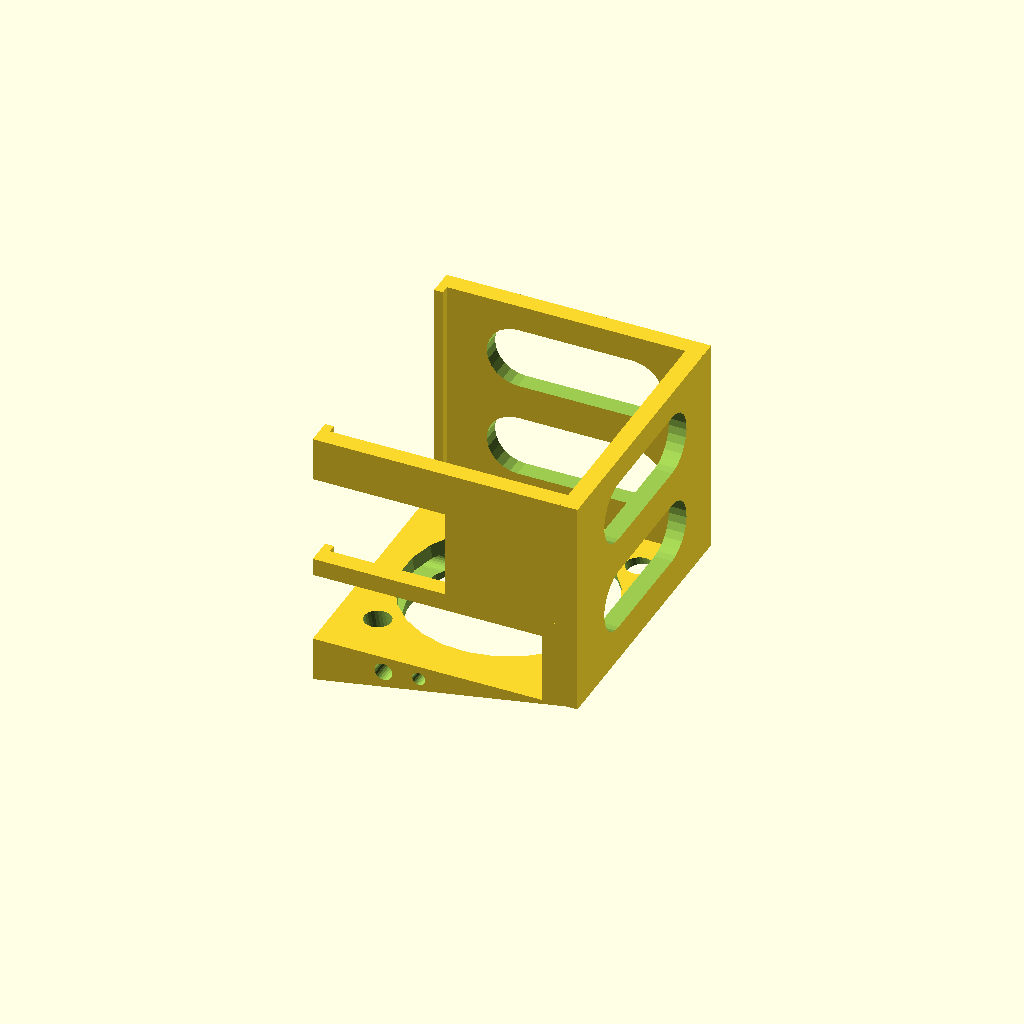
Cell 1: the model at its default parameters.
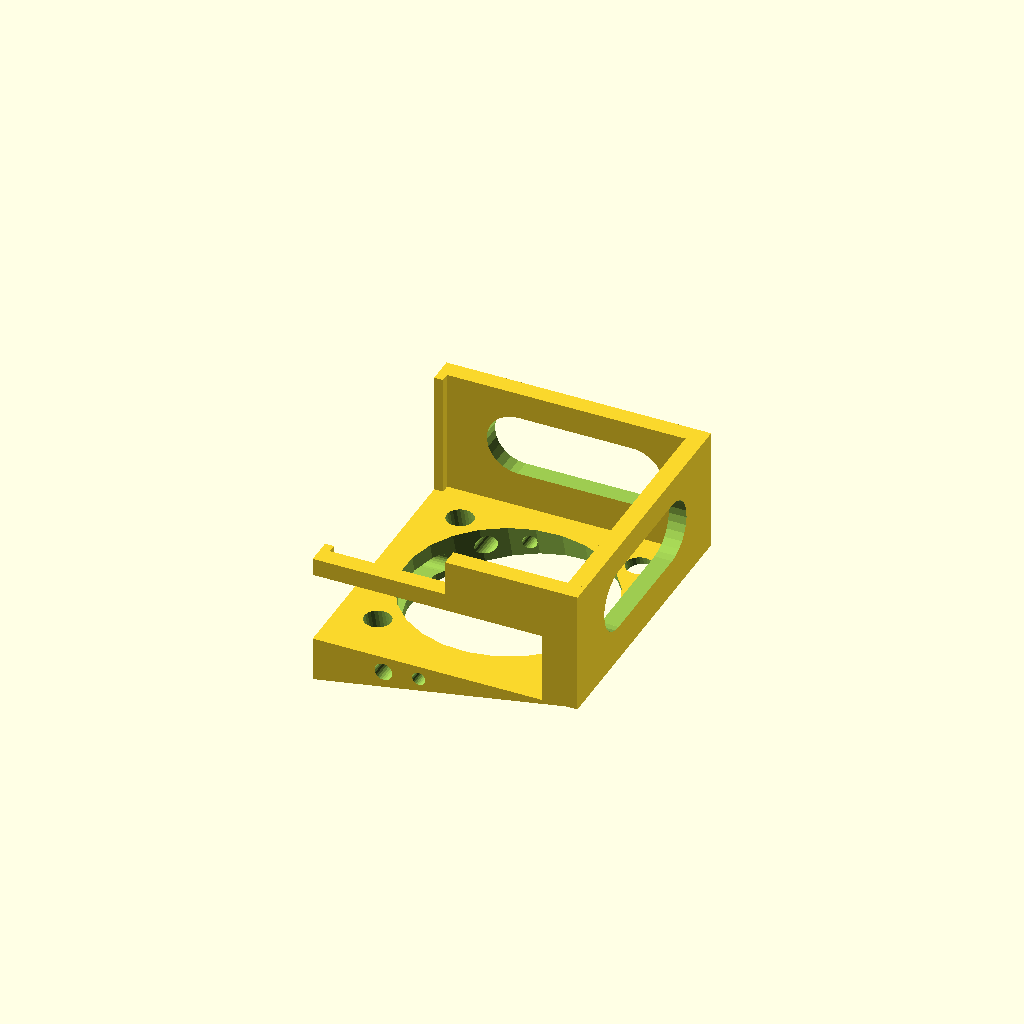
Cell 2 — height set to 14, the other parameters unchanged.
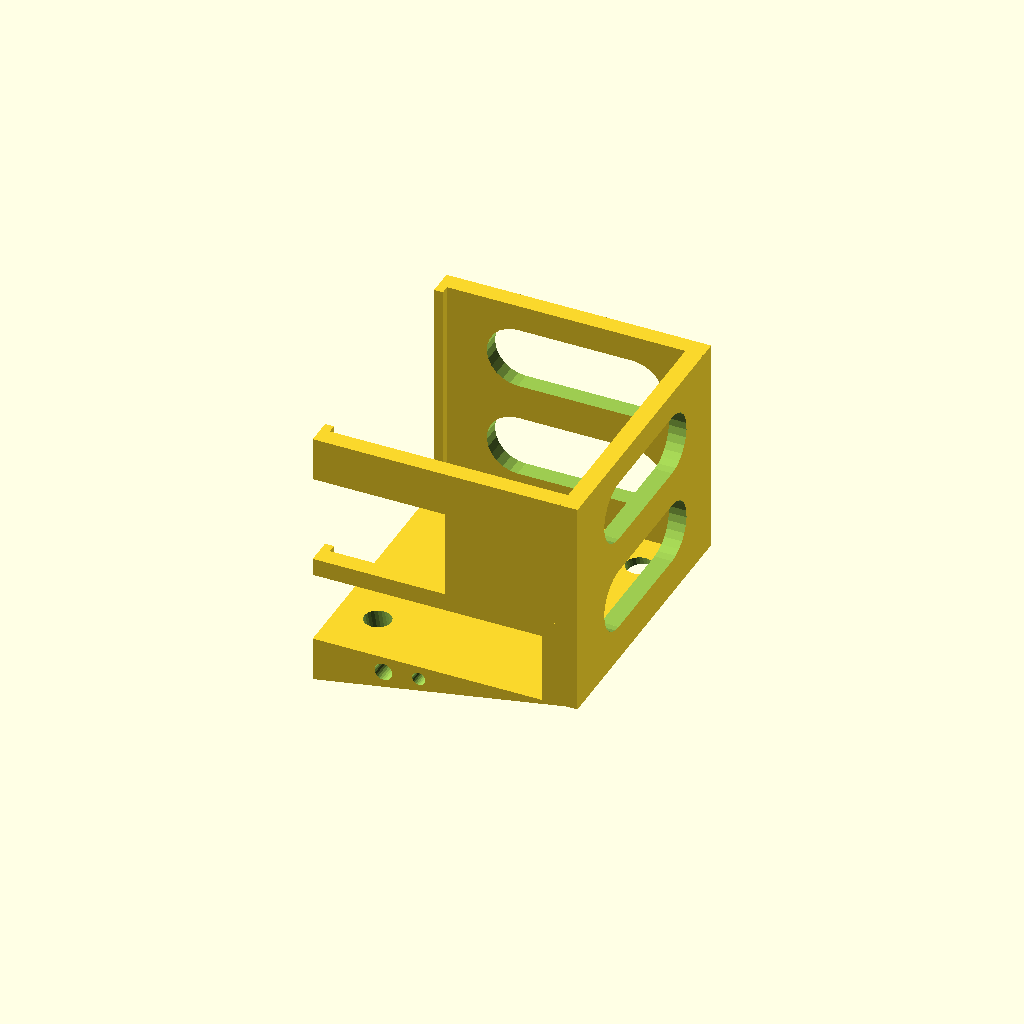
Cell 3: the same model with fan_hole_diameter = 0.
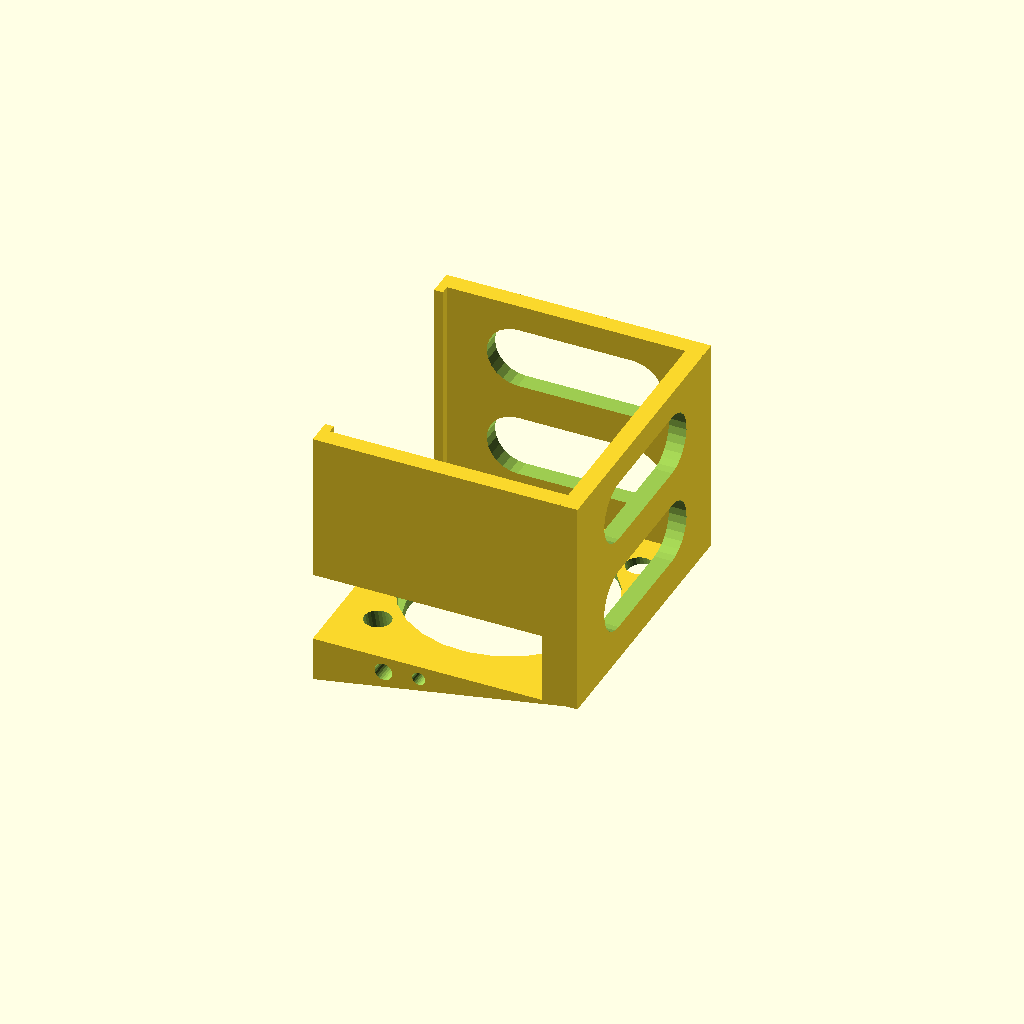
Cell 4: fab_mini_v15 = "false" (everything else at default).
One fixed orthographic camera (rotation 55°, 0°, 25°; colour scheme Cornfield) for every cell.
OpenSCAD source file Y-Axis Fan/Fan_Holder.scad:
/*
 * Based on "Y-Axis Bracket" by "daveth26":
 * http://www.thingiverse.com/thing:1104535
 *
 * Recreated and modified by:
 * Thomas Buck <xythobuz@xythobuz.de> in March 2016
 *
 * Licensed under the Creative Commons - Attribution license.
 *
 * This part has been modified to use a 25mm fan instead of 
 * a 30mm fan. This can be set in the parameters, but beware
 * of any problems, I have not tested any other sizes.
 *
 * The Fabrikator Mini V1.5 include a new bracket that prevents
 * the old design from sliding fully onto the stepper motor.
 * A parameter has been added (fab_mini_v15) that allows
 * reverting to the old behvior.
 *
 * For V1.5, a height of 25mm is suggested, as this provides
 * enough stability with the big cut-out. To revert to something
 * like the original model, set the height to 15mm (and
 * fab_mini_v15 to "false").
 */

// -----------------------------------------------------------

height = 25; // [14:26]

// cut-out for new part in Fabrikator Mini V1.5
fab_mini_v15 = "true"; // [true, false]

// default for 25mm fan: 23
fan_hole_diameter = 23; // [26]

// default for 25mm fan: 20
fan_screw_distance = 20; // [22]

// default for 25mm fan: 3
fan_screw_diameter = 3; // [1:5]

fan_hole_angled = "true"; // [true, false]

// -----------------------------------------------------------

/* [Hidden] */

fan_angle = 10;

$fn = 25;

fan_screw_pos = fan_screw_distance / 2;
fan_screw_neg = -fan_screw_pos;

// -----------------------------------------------------------

module ellipse(w, l, d) {
    cube([d, l - w, w]);
    
    translate([0, 0, w / 2])
        rotate([0, 90, 0])
        cylinder(d = w, h = d);
    
    translate([0, l - w, w / 2])
        rotate([0, 90, 0])
        cylinder(d = w, h = d);
}

// -----------------------------------------------------------

// bottom left arm
if (fab_mini_v15 == "true") {
    translate([0, 0, 8])
        cube([30, 2, 2]);
} else {
    translate([0, 0, 8])
        cube([30, 2, height - 8]);
}

// bottom left nub
if (fab_mini_v15 == "true") {
    translate([0, 0, 8])
        cube([1, 3, 2]);
} else {
    translate([0, 0, 8])
        cube([1, 3, height - 8]);
}

if (height > 20) {
    // top left arm
    translate([0, 0, 20])
        cube([30, 2, height - 20]);
    
    // top left nub
    translate([0, 0, 20])
        cube([1, 3, height - 20]);
}

// left back support
translate([26, 0, 0])
    cube([4, 2, height]);

// mid left support
translate([15, 0, 10])
    cube([11, 2, height - 10]);

// right arm
difference() {
    translate([0, 30.5, 0])
        cube([30, 2, height]);
    
    translate([22, 28, 4])
        rotate([0, 0, 90])
        ellipse(7, 20, 8);
    
    if (height > 23) {
        translate([22, 28, 15])
            rotate([0, 0, 90])
            ellipse(7, 20, 8);
    }
}
    
// right nub
translate([0, 29.5, 0])
    cube([1, 3, height]);

// back wall
difference() {
    translate([28, 0, 0])
        cube([2, 32, height]);
    
    translate([25, 10, 4])
        ellipse(7, 20, 8);
    
    if (height > 23) {
        translate([25, 10, 15])
            ellipse(7, 20, 8);
    }
}

difference() {
    // base
    translate([0, 0, -5])
        cube([30, 32.5, 5]);
    
    // cut off angled bottom part
    rotate([0, -fan_angle, 0])
        translate([-2, -1, -11])
        cube([34, 34, 6]);
    
    // main fan hole
    if (fan_hole_angled == "true") {
        rotate([0, -fan_angle, 0])
            translate([14.5, 16, -7])
            cylinder(d = fan_hole_diameter, h = 10);
    } else {
        translate([14.5, 16, -7])
        cylinder(d = fan_hole_diameter, h = 10);
    }
    
    // fan screw holes
    for (i = [1 : 2]) {
        for (j = [1 : 2]) {
            rotate([0, -fan_angle, 0])
                translate([14.5, 16, -7])
                translate([(((i % 2) == 0) ? fan_screw_pos : fan_screw_neg),
                    (((j % 2) == 0) ? fan_screw_pos : fan_screw_neg), 0])
                cylinder(d = fan_screw_diameter, h = 10);
        }
    }
    
    // big air hole
    translate([8, 33, -1.8])
        rotate([90, 0, 0])
        cylinder(d = 2, h = 34);
    
    // small air hole
    translate([12, 33, -1.5])
        rotate([90, 0, 0])
        cylinder(d = 1.5, h = 34);
    
    // elliptical air hole
    translate([-1, 11, -3.5])
        ellipse(2, 12, 8);
}
Customizer parameters (derived from the source; name, type, default, range or options):
height: number, default 25, range 14 to 26
fab_mini_v15: string, default "true", options "true", "false"
fan_hole_diameter: number, default 23, range 0 to 26
fan_screw_distance: number, default 20, range 0 to 22
fan_screw_diameter: number, default 3, range 1 to 5
fan_hole_angled: string, default "true", options "true", "false"
